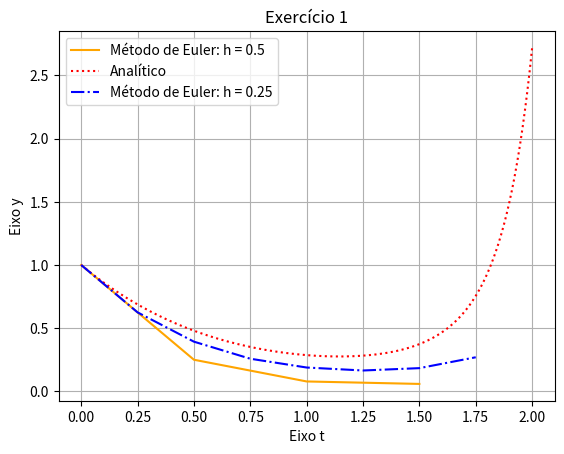

Recreate this plot in Python.
from numpy import exp, linspace
import matplotlib.pyplot as plt 


h = 0.5
t_final = 2
n = int(t_final/h)

# criando os arrays de zeros
t = [0 for _ in range(n)]
y = [0 for _ in range(n)]

# definindo condições iniciais
y[0] = 1
t[0] = 0

# Euler Method  h = 0.5
for k in range(1, n):
    t[k] = t[k-1] + h
    y[k] = y[k-1] + h*(y[k-1] * (t[k-1]**3 - 1.5))
# plot 1
plt.plot(t, y, color='orange', label = f'Método de Euler: h = 0.5')

# Euler Method  h = 0.25
# reconfig variables
h = 0.25
n = int(t_final/h)
t = [0 for _ in range(n)]
y = [0 for _ in range(n)]
t[0] = 0
y[0] = 1

for i in range(1, n):
    t[i] = t[i-1] + h
    y[i] = y[i-1] + h*(y[i-1] * (t[i-1]**3 - 1.5))


# plot 2, full 
ta = linspace(t[0], t_final, 1000) # tempo para solução analítica
ya = exp(((ta**4 - 6*ta)/4)) # solução analítica
plt.xlabel('Eixo t')
plt.ylabel('Eixo y')
plt.title('Exercício 1')
plt.plot(ta, ya, color='red', label = 'Analítico', linestyle='dotted')
plt.plot(t, y, color='blue', label = 'Método de Euler: h = 0.25', linestyle='dashdot')
plt.legend(loc = 'upper left')
plt.grid()
plt.show()
